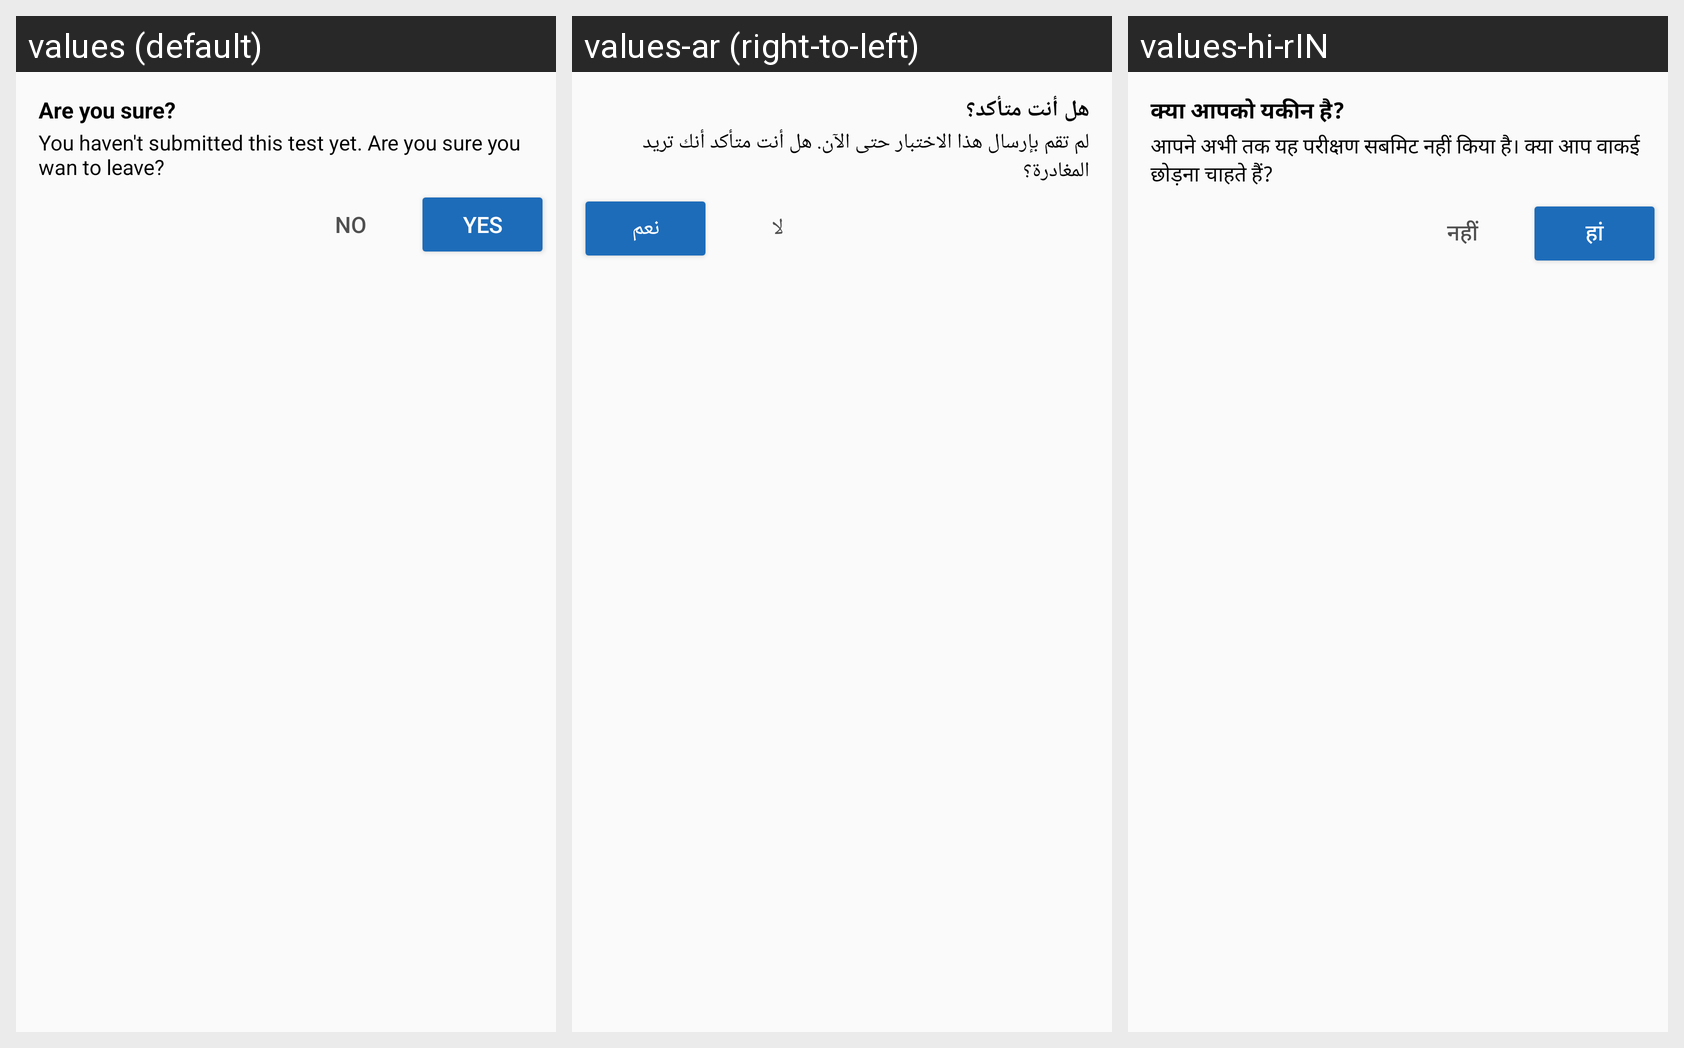

Locale-by-locale string values for the Android screen shown in this grid:
Android screen res/layout/dialog_leave_test.xml rendered under 3 locales, left to right: values (default), values-ar (right-to-left), values-hi-rIN. Device: Nexus 5 (rendered at 1080×1920; each locale shown at half size, 540×960, under a caption strip naming it); theme AppTheme.
Strings drawn on this screen, with the default value and each locale's value (text and hints the layout hard-codes, and strings that could not be matched under every locale, appear in the picture but are not listed):

leave_msg_1
  values: Are you sure?
  values-ar: هل أنت متأكد؟
  values-hi-rIN: क्या आपको यकीन है?

leave_msg_2
  values: You haven't submitted this test yet. Are you sure you wan to leave?
  values-ar: لم تقم بإرسال هذا الاختبار حتى الآن. هل أنت متأكد أنك تريد المغادرة؟
  values-hi-rIN: आपने अभी तक यह परीक्षण सबमिट नहीं किया है। क्या आप वाकई छोड़ना चाहते हैं?

no
  values: NO
  values-ar: لا
  values-hi-rIN: नहीं

yes
  values: YES
  values-ar: نعم
  values-hi-rIN: हां
